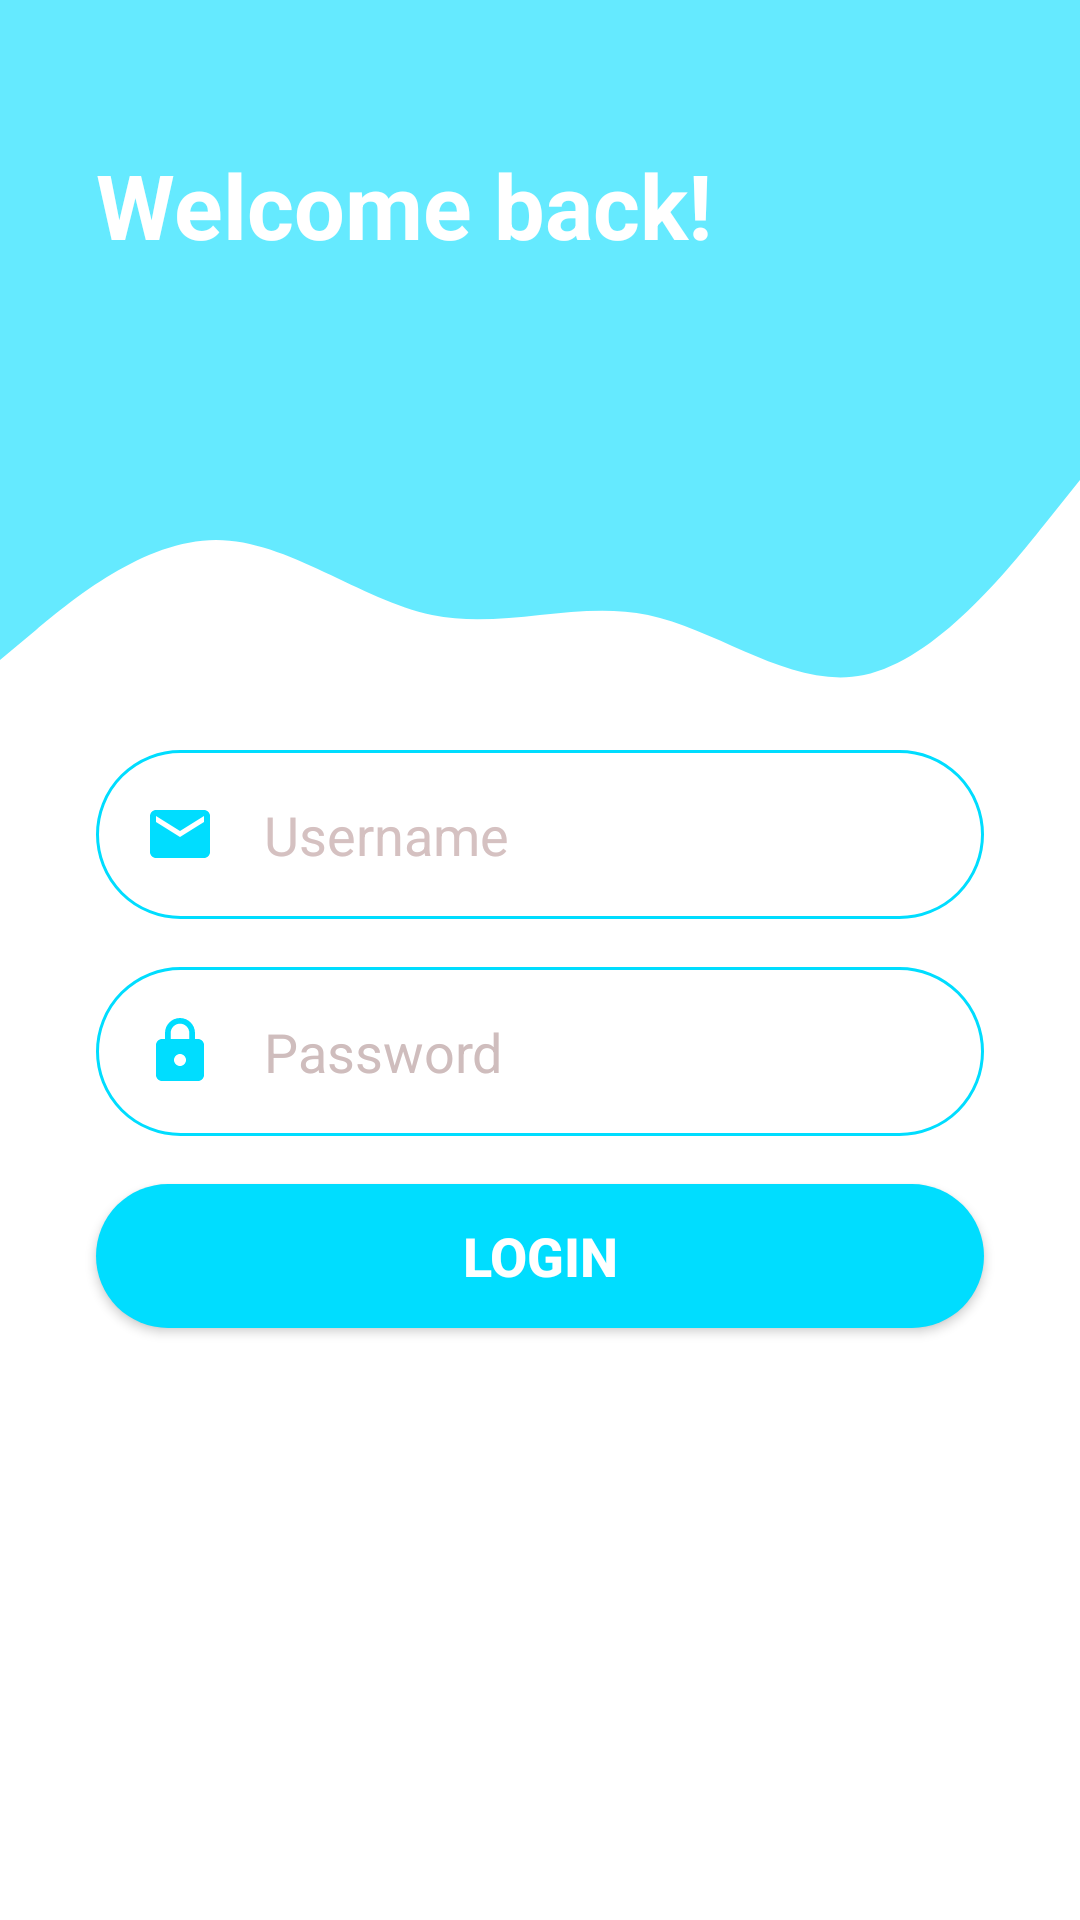

This screen was rendered from an Android layout file. Write that file and the resources it references.
<!-- AndroidManifest.xml: application theme Theme.SdmitAttendence -->
<!-- res/layout/activity_main.xml -->
<?xml version="1.0" encoding="utf-8"?>
<androidx.constraintlayout.widget.ConstraintLayout xmlns:android="http://schemas.android.com/apk/res/android"
    xmlns:app="http://schemas.android.com/apk/res-auto"
    xmlns:tools="http://schemas.android.com/tools"
    android:layout_width="match_parent"
    android:layout_height="match_parent"
    android:alpha="1.1"
    android:background="@drawable/image22"
    tools:context=".MainActivity">

    <View
        android:id="@+id/topView"
        android:layout_width="0dp"
        android:layout_height="150dp"
        android:alpha="0.60"
        android:background="@android:color/holo_blue_bright"
        app:layout_constraintEnd_toEndOf="parent"
        app:layout_constraintStart_toStartOf="parent"
        app:layout_constraintTop_toTopOf="parent" />

    <View
        android:id="@+id/view5"
        android:layout_width="0dp"
        android:layout_height="100dp"
        android:alpha="0.60"
        android:background="@drawable/wave"
        app:layout_constraintEnd_toEndOf="parent"
        app:layout_constraintStart_toStartOf="parent"
        app:layout_constraintTop_toBottomOf="@+id/topView" />

    <ImageView
        android:id="@+id/imageView5"
        android:layout_width="wrap_content"
        android:layout_height="wrap_content"
        android:layout_marginTop="32dp"
        android:layout_marginEnd="16dp"
        android:contentDescription="top_icon"
        app:layout_constraintEnd_toEndOf="parent"
        app:layout_constraintTop_toTopOf="parent"
        app:srcCompat="@drawable/ic_person" />

    <TextView
        android:id="@+id/topText"
        android:layout_width="0dp"
        android:layout_height="wrap_content"
        android:layout_marginStart="32dp"
        android:layout_marginTop="48dp"
        android:text="Welcome back!"
        android:textColor="@android:color/white"
        android:textSize="30sp"
        android:textStyle="bold"
        app:layout_constraintEnd_toStartOf="@+id/imageView5"
        app:layout_constraintHorizontal_bias="0.0"
        app:layout_constraintStart_toStartOf="@+id/topView"
        app:layout_constraintTop_toTopOf="parent" />

    <EditText
        android:id="@+id/editTextusername"
        android:layout_width="0dp"
        android:layout_height="wrap_content"
        android:layout_marginStart="32dp"
        android:layout_marginEnd="32dp"
        android:background="@drawable/round_border"
        android:drawableStart="@drawable/ic_email"
        android:drawablePadding="16dp"
        android:ems="10"
        android:hint="Username"
        android:inputType="textEmailAddress"
        android:padding="16dp"
        android:textColor="#D5C0C0"
        android:textColorHint="#D5C1C1"
        app:layout_constraintEnd_toEndOf="parent"
        app:layout_constraintStart_toStartOf="parent"
        app:layout_constraintTop_toBottomOf="@+id/view5" />

    <EditText
        android:id="@+id/editTextpassword"
        android:layout_width="0dp"
        android:layout_height="wrap_content"
        android:layout_marginStart="32dp"
        android:layout_marginTop="16dp"
        android:layout_marginEnd="32dp"
        android:background="@drawable/round_border"
        android:drawableStart="@drawable/ic_lock"
        android:drawablePadding="16dp"
        android:ems="10"
        android:hint="Password"
        android:inputType="textPassword"
        android:padding="16dp"
        android:textColor="#CCBEBE"
        android:textColorHint="#CFBDBD"
        app:layout_constraintEnd_toEndOf="parent"
        app:layout_constraintStart_toStartOf="parent"
        app:layout_constraintTop_toBottomOf="@+id/editTextusername" />

    <Button
        android:id="@+id/buttonlogin"
        android:layout_width="0dp"
        android:layout_height="wrap_content"
        android:layout_marginStart="32dp"
        android:layout_marginTop="16dp"
        android:layout_marginEnd="32dp"
        android:background="@drawable/round_bg"
        android:text="login"
        android:textColor="@android:color/white"
        android:textSize="18sp"
        android:textStyle="bold"
        app:layout_constraintEnd_toEndOf="parent"
        app:layout_constraintStart_toStartOf="parent"
        app:layout_constraintTop_toBottomOf="@+id/editTextpassword" />

    <Spinner
        android:id="@+id/spinnerloginas"
        android:layout_width="384dp"
        android:layout_height="40dp"
        android:layout_marginStart="16dp"
        android:layout_marginTop="32dp"
        android:layout_marginEnd="11dp"
        android:layout_marginBottom="217dp"
        android:background="@drawable/round_border"
        app:layout_constraintBottom_toBottomOf="parent"
        app:layout_constraintEnd_toEndOf="parent"
        app:layout_constraintStart_toStartOf="parent"
        app:layout_constraintTop_toBottomOf="@+id/buttonlogin" />

</androidx.constraintlayout.widget.ConstraintLayout>
<!-- resources referenced by this layout -->
<resources>
  <!-- drawable ic_email (drawable) -->
  <vector android:height="24dp" android:tint= "@android:color/holo_blue_bright"
      android:viewportHeight="24.0" android:viewportWidth="24.0"
      android:width="24dp" xmlns:android="http://schemas.android.com/apk/res/android">
      <path android:fillColor="#FF000000" android:pathData="M20,4L4,4c-1.1,0 -1.99,0.9 -1.99,2L2,18c0,1.1 0.9,2 2,2h16c1.1,0 2,-0.9 2,-2L22,6c0,-1.1 -0.9,-2 -2,-2zM20,8l-8,5 -8,-5L4,6l8,5 8,-5v2z"/>
  </vector>
  <!-- drawable ic_lock (drawable) -->
  <vector android:height="24dp" android:tint="@android:color/holo_blue_bright"
      android:viewportHeight="24.0" android:viewportWidth="24.0"
      android:width="24dp" xmlns:android="http://schemas.android.com/apk/res/android">
      <path android:fillColor="#FF000000" android:pathData="M18,8h-1L17,6c0,-2.76 -2.24,-5 -5,-5S7,3.24 7,6v2L6,8c-1.1,0 -2,0.9 -2,2v10c0,1.1 0.9,2 2,2h12c1.1,0 2,-0.9 2,-2L20,10c0,-1.1 -0.9,-2 -2,-2zM12,17c-1.1,0 -2,-0.9 -2,-2s0.9,-2 2,-2 2,0.9 2,2 -0.9,2 -2,2zM15.1,8L8.9,8L8.9,6c0,-1.71 1.39,-3.1 3.1,-3.1 1.71,0 3.1,1.39 3.1,3.1v2z"/>
  </vector>
  <!-- drawable round_bg (drawable) -->
  <?xml version="1.0" encoding="utf-8"?>
  <shape xmlns:android="http://schemas.android.com/apk/res/android">
      <solid android:color= "@android:color/holo_blue_bright"/>
      <corners android:radius="100dp"/>
  </shape>
  <!-- drawable round_border (drawable) -->
  <?xml version="1.0" encoding="utf-8"?>
  <shape android:shape="rectangle" xmlns:android="http://schemas.android.com/apk/res/android">
      <stroke android:color= "@android:color/holo_blue_bright"
          android:width="1dp"/>
      <corners android:radius="100dp"/>
  </shape>
  <!-- drawable wave (drawable) -->
  <vector xmlns:android="http://schemas.android.com/apk/res/android"
      android:width="1440dp"
      android:height="320dp"
      android:viewportWidth="1440"
      android:viewportHeight="320">
    <path
        android:pathData="M0,224L48,192C96,160 192,96 288,96C384,96 480,160 576,176C672,192 768,160 864,176C960,192 1056,256 1152,240C1248,224 1344,128 1392,80L1440,32L1440,0L1392,0C1344,0 1248,0 1152,0C1056,0 960,0 864,0C768,0 672,0 576,0C480,0 384,0 288,0C192,0 96,0 48,0L0,0Z"
        android:fillColor= "@android:color/holo_blue_bright"
        android:fillAlpha="1"/>
  </vector>
  <style name="Theme.SdmitAttendence" parent="Theme.MaterialComponents.DayNight.DarkActionBar">
          
          <item name="colorPrimary">@color/purple_500</item>
          <item name="colorPrimaryVariant">@color/purple_700</item>
          <item name="colorOnPrimary">@color/white</item>
          
          <item name="colorSecondary">@color/teal_200</item>
          <item name="colorSecondaryVariant">@color/teal_700</item>
          <item name="colorOnSecondary">@color/black</item>
          
          <item name="android:statusBarColor" tools:targetApi="l">?attr/colorPrimaryVariant</item>
          
      </style>
  <!-- not gathered from this repository: default colours our renderer supplied (Android Studio template values) -->
  <color name="purple_500">#FF6200EE</color>
  <color name="purple_700">#FF3700B3</color>
  <color name="teal_200">#FF03DAC5</color>
  <color name="teal_700">#FF018786</color>
  <color name="black">#FF000000</color>
  <color name="white">#FFFFFFFF</color>
</resources>
